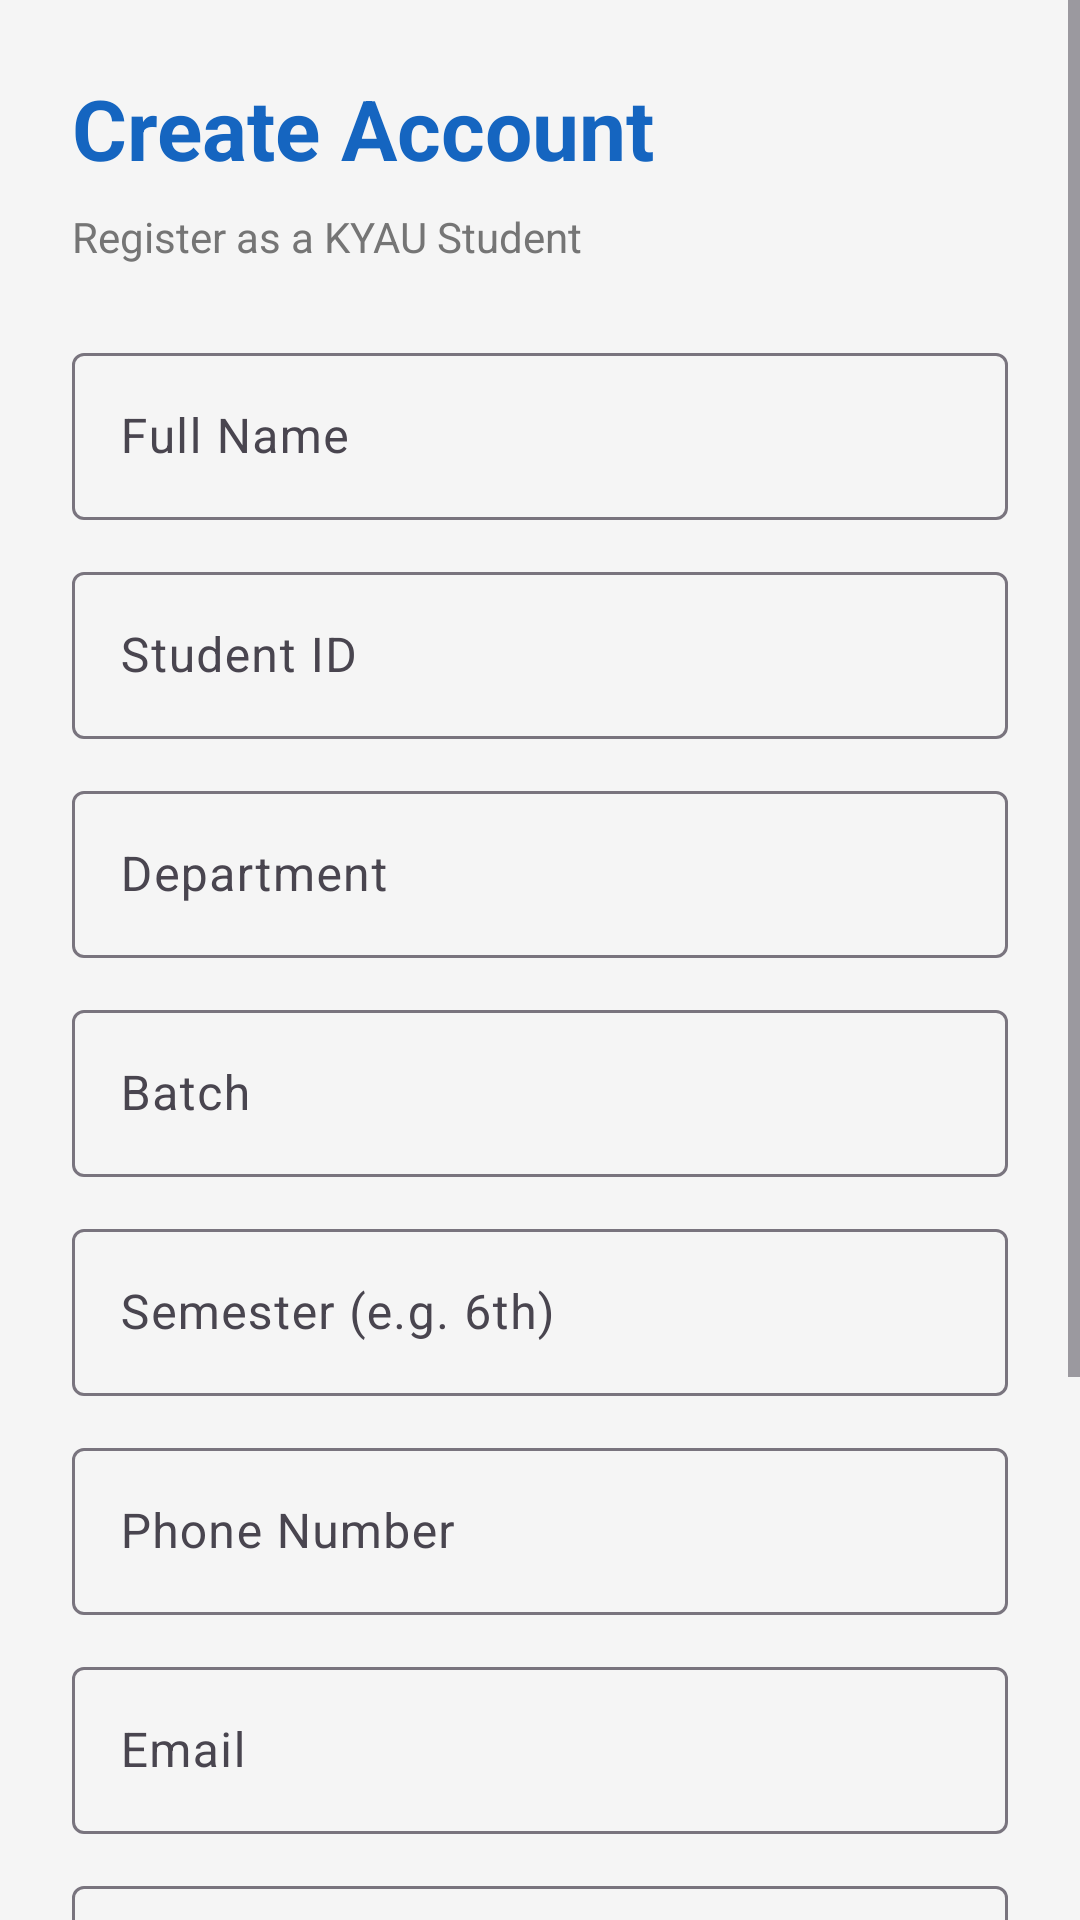

Write the Android layout XML for this screen, with the resource values it uses.
<!-- AndroidManifest.xml: application theme Theme.KYAUStudentapp -->
<!-- res/layout/activity_register.xml -->
<?xml version="1.0" encoding="utf-8"?>
<ScrollView
    xmlns:android="http://schemas.android.com/apk/res/android"
    xmlns:app="http://schemas.android.com/apk/res-auto"
    android:layout_width="match_parent"
    android:layout_height="match_parent"
    android:background="#F5F5F5">

    <LinearLayout
        android:layout_width="match_parent"
        android:layout_height="wrap_content"
        android:orientation="vertical"
        android:padding="24dp">

        <TextView
            android:layout_width="wrap_content"
            android:layout_height="wrap_content"
            android:text="Create Account"
            android:textColor="#1565C0"
            android:textSize="28sp"
            android:textStyle="bold"
            android:layout_marginBottom="8dp"/>

        <TextView
            android:layout_width="wrap_content"
            android:layout_height="wrap_content"
            android:text="Register as a KYAU Student"
            android:textColor="#757575"
            android:textSize="14sp"
            android:layout_marginBottom="24dp"/>

        <com.google.android.material.textfield.TextInputLayout
            android:layout_width="match_parent"
            android:layout_height="wrap_content"
            android:layout_marginBottom="12dp"
            android:hint="Full Name"
            style="@style/Widget.Material3.TextInputLayout.OutlinedBox">
            <com.google.android.material.textfield.TextInputEditText
                android:id="@+id/etName"
                android:layout_width="match_parent"
                android:layout_height="wrap_content"
                android:inputType="textPersonName"/>
        </com.google.android.material.textfield.TextInputLayout>

        <com.google.android.material.textfield.TextInputLayout
            android:layout_width="match_parent"
            android:layout_height="wrap_content"
            android:layout_marginBottom="12dp"
            android:hint="Student ID"
            style="@style/Widget.Material3.TextInputLayout.OutlinedBox">
            <com.google.android.material.textfield.TextInputEditText
                android:id="@+id/etStudentId"
                android:layout_width="match_parent"
                android:layout_height="wrap_content"
                android:inputType="text"/>
        </com.google.android.material.textfield.TextInputLayout>

        <com.google.android.material.textfield.TextInputLayout
            android:layout_width="match_parent"
            android:layout_height="wrap_content"
            android:layout_marginBottom="12dp"
            android:hint="Department"
            style="@style/Widget.Material3.TextInputLayout.OutlinedBox">
            <com.google.android.material.textfield.TextInputEditText
                android:id="@+id/etDepartment"
                android:layout_width="match_parent"
                android:layout_height="wrap_content"
                android:inputType="text"/>
        </com.google.android.material.textfield.TextInputLayout>

        <com.google.android.material.textfield.TextInputLayout
            android:layout_width="match_parent"
            android:layout_height="wrap_content"
            android:layout_marginBottom="12dp"
            android:hint="Batch"
            style="@style/Widget.Material3.TextInputLayout.OutlinedBox">
            <com.google.android.material.textfield.TextInputEditText
                android:id="@+id/etBatch"
                android:layout_width="match_parent"
                android:layout_height="wrap_content"
                android:inputType="text"/>
        </com.google.android.material.textfield.TextInputLayout>

        <com.google.android.material.textfield.TextInputLayout
            android:layout_width="match_parent"
            android:layout_height="wrap_content"
            android:layout_marginBottom="12dp"
            android:hint="Semester (e.g. 6th)"
            style="@style/Widget.Material3.TextInputLayout.OutlinedBox">
            <com.google.android.material.textfield.TextInputEditText
                android:id="@+id/etSemester"
                android:layout_width="match_parent"
                android:layout_height="wrap_content"
                android:inputType="text"/>
        </com.google.android.material.textfield.TextInputLayout>

        <com.google.android.material.textfield.TextInputLayout
            android:layout_width="match_parent"
            android:layout_height="wrap_content"
            android:layout_marginBottom="12dp"
            android:hint="Phone Number"
            style="@style/Widget.Material3.TextInputLayout.OutlinedBox">
            <com.google.android.material.textfield.TextInputEditText
                android:id="@+id/etPhone"
                android:layout_width="match_parent"
                android:layout_height="wrap_content"
                android:inputType="phone"/>
        </com.google.android.material.textfield.TextInputLayout>

        <com.google.android.material.textfield.TextInputLayout
            android:layout_width="match_parent"
            android:layout_height="wrap_content"
            android:layout_marginBottom="12dp"
            android:hint="Email"
            style="@style/Widget.Material3.TextInputLayout.OutlinedBox">
            <com.google.android.material.textfield.TextInputEditText
                android:id="@+id/etEmail"
                android:layout_width="match_parent"
                android:layout_height="wrap_content"
                android:inputType="textEmailAddress"/>
        </com.google.android.material.textfield.TextInputLayout>

        <com.google.android.material.textfield.TextInputLayout
            android:layout_width="match_parent"
            android:layout_height="wrap_content"
            android:layout_marginBottom="12dp"
            android:hint="Password"
            app:passwordToggleEnabled="true"
            style="@style/Widget.Material3.TextInputLayout.OutlinedBox">
            <com.google.android.material.textfield.TextInputEditText
                android:id="@+id/etPassword"
                android:layout_width="match_parent"
                android:layout_height="wrap_content"
                android:inputType="textPassword"/>
        </com.google.android.material.textfield.TextInputLayout>

        <com.google.android.material.textfield.TextInputLayout
            android:layout_width="match_parent"
            android:layout_height="wrap_content"
            android:layout_marginBottom="24dp"
            android:hint="Confirm Password"
            app:passwordToggleEnabled="true"
            style="@style/Widget.Material3.TextInputLayout.OutlinedBox">
            <com.google.android.material.textfield.TextInputEditText
                android:id="@+id/etConfirmPassword"
                android:layout_width="match_parent"
                android:layout_height="wrap_content"
                android:inputType="textPassword"/>
        </com.google.android.material.textfield.TextInputLayout>

        <com.google.android.material.button.MaterialButton
            android:id="@+id/btnRegister"
            android:layout_width="match_parent"
            android:layout_height="52dp"
            android:text="Create Account"
            android:textSize="15sp"
            android:layout_marginBottom="16dp"
            app:backgroundTint="#1565C0"
            app:cornerRadius="10dp"/>

        <ProgressBar
            android:id="@+id/progressBar"
            android:layout_width="wrap_content"
            android:layout_height="wrap_content"
            android:layout_gravity="center"
            android:visibility="gone"
            android:layout_marginBottom="16dp"/>

        <LinearLayout
            android:layout_width="match_parent"
            android:layout_height="wrap_content"
            android:gravity="center"
            android:orientation="horizontal">

            <TextView
                android:layout_width="wrap_content"
                android:layout_height="wrap_content"
                android:text="Already have an account? "
                android:textColor="#757575"
                android:textSize="14sp"/>

            <TextView
                android:id="@+id/tvLogin"
                android:layout_width="wrap_content"
                android:layout_height="wrap_content"
                android:text="Login"
                android:textColor="#1565C0"
                android:textSize="14sp"
                android:textStyle="bold"/>

        </LinearLayout>

    </LinearLayout>

</ScrollView>
<!-- resources referenced by this layout -->
<resources>
  <style name="Theme.KYAUStudentapp" parent="Base.Theme.KYAUStudentapp" />
  <style name="Base.Theme.KYAUStudentapp" parent="Theme.Material3.DayNight.NoActionBar">
          
          
      </style>
</resources>
